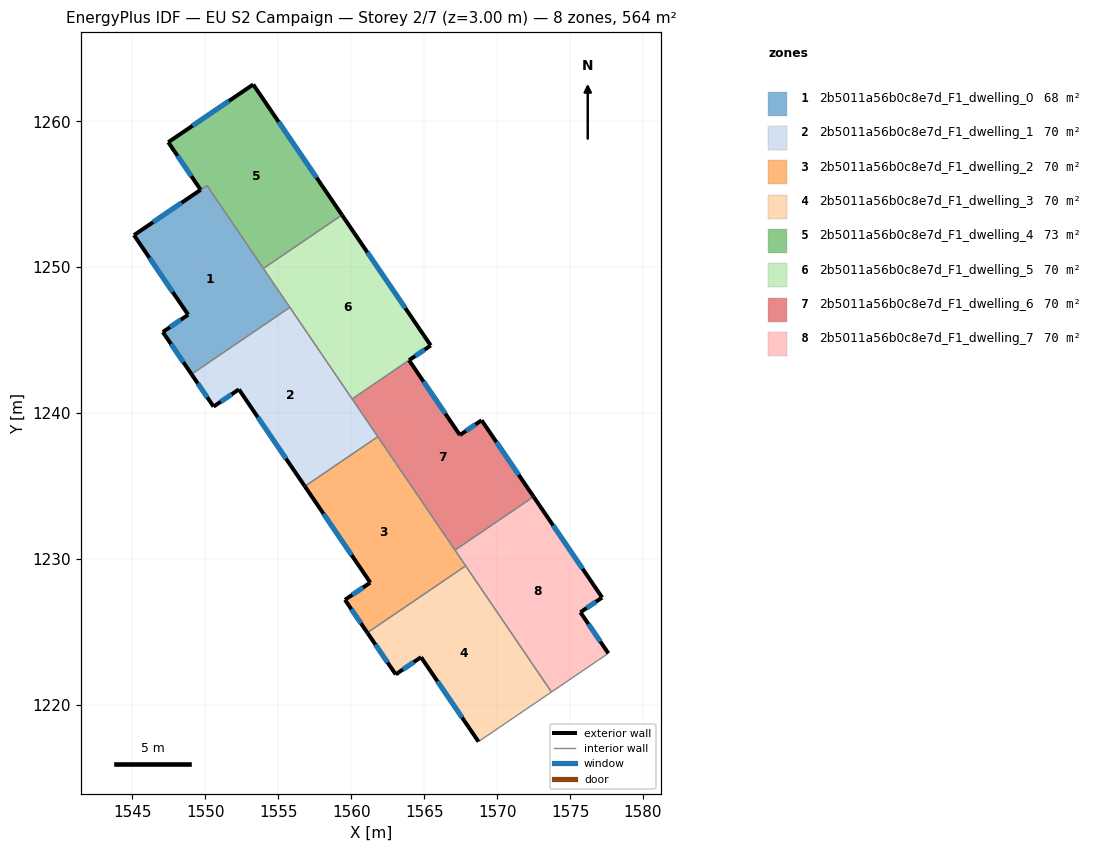
=== STOREY PLAN SPEC (per zone: floor XY polygon, exterior-wall plan segments, windows/doors) ===
zone 1: 2b5011a56b0c8e7d_F1_dwelling_0  (68.4 m²)
  floor: (1550.12, 1255.60) (1555.80, 1247.25) (1549.06, 1242.67) (1547.09, 1245.56) (1548.83, 1246.74) (1545.12, 1252.20)
  exterior wall: (1547.09, 1245.56) – (1549.06, 1242.67)  [3.5 m]
    window: (1547.65, 1244.73) – (1548.50, 1243.49)  [1.9 m²]
  exterior wall: (1548.83, 1246.74) – (1547.09, 1245.56)  [2.1 m]
    window: (1548.33, 1246.40) – (1547.59, 1245.90)  [1.2 m²]
  exterior wall: (1545.12, 1252.20) – (1548.83, 1246.74)  [6.6 m]
    window: (1546.18, 1250.64) – (1547.77, 1248.30)  [3.6 m²]
  exterior wall: (1549.68, 1255.30) – (1545.12, 1252.20)  [5.5 m]
    window: (1548.38, 1254.42) – (1546.42, 1253.08)  [3.0 m²]
  interior walls: 4
zone 2: 2b5011a56b0c8e7d_F1_dwelling_1  (70.5 m²)
  floor: (1555.80, 1247.25) (1561.82, 1238.39) (1556.82, 1234.99) (1552.30, 1241.63) (1550.57, 1240.45) (1549.06, 1242.67)
  exterior wall: (1552.30, 1241.63) – (1556.82, 1234.99)  [8.0 m]
    window: (1553.60, 1239.73) – (1555.53, 1236.88)  [4.4 m²]
  exterior wall: (1550.57, 1240.45) – (1552.30, 1241.63)  [2.1 m]
    window: (1551.07, 1240.79) – (1551.81, 1241.29)  [1.2 m²]
  exterior wall: (1549.06, 1242.67) – (1550.57, 1240.45)  [2.7 m]
    window: (1549.49, 1242.03) – (1550.14, 1241.08)  [1.5 m²]
  interior walls: 4
zone 3: 2b5011a56b0c8e7d_F1_dwelling_2  (70.5 m²)
  floor: (1561.82, 1238.39) (1567.84, 1229.54) (1561.11, 1224.95) (1559.57, 1227.21) (1561.31, 1228.39) (1556.82, 1234.99)
  exterior wall: (1559.57, 1227.21) – (1561.11, 1224.95)  [2.7 m]
    window: (1560.01, 1226.56) – (1560.67, 1225.60)  [1.5 m²]
  exterior wall: (1561.31, 1228.39) – (1559.57, 1227.21)  [2.1 m]
    window: (1560.81, 1228.05) – (1560.07, 1227.55)  [1.2 m²]
  exterior wall: (1556.82, 1234.99) – (1561.31, 1228.39)  [8.0 m]
    window: (1558.11, 1233.10) – (1560.03, 1230.27)  [4.4 m²]
  interior walls: 4
zone 4: 2b5011a56b0c8e7d_F1_dwelling_3  (70.5 m²)
  floor: (1567.84, 1229.54) (1573.72, 1220.89) (1568.72, 1217.49) (1564.79, 1223.28) (1563.05, 1222.10) (1561.11, 1224.95)
  exterior wall: (1564.79, 1223.28) – (1568.72, 1217.49)  [7.0 m]
    window: (1565.91, 1221.62) – (1567.60, 1219.14)  [3.9 m²]
  exterior wall: (1563.05, 1222.10) – (1564.79, 1223.28)  [2.1 m]
    window: (1563.55, 1222.43) – (1564.29, 1222.94)  [1.2 m²]
  exterior wall: (1561.11, 1224.95) – (1563.05, 1222.10)  [3.5 m]
    window: (1561.66, 1224.14) – (1562.50, 1222.91)  [1.9 m²]
  interior walls: 3
zone 5: 2b5011a56b0c8e7d_F1_dwelling_4  (72.5 m²)
  floor: (1553.29, 1262.52) (1559.37, 1253.58) (1553.98, 1249.92) (1550.12, 1255.60) (1549.68, 1255.30) (1547.47, 1258.57)
  exterior wall: (1547.47, 1258.57) – (1549.68, 1255.30)  [3.9 m]
    window: (1548.10, 1257.63) – (1549.05, 1256.24)  [2.2 m²]
  exterior wall: (1553.29, 1262.52) – (1547.47, 1258.57)  [7.0 m]
    window: (1551.62, 1261.39) – (1549.13, 1259.70)  [3.9 m²]
  exterior wall: (1559.37, 1253.58) – (1553.29, 1262.52)  [10.8 m]
    window: (1557.63, 1256.13) – (1555.02, 1259.97)  [6.0 m²]
  interior walls: 3
zone 6: 2b5011a56b0c8e7d_F1_dwelling_5  (70.5 m²)
  floor: (1559.37, 1253.58) (1565.45, 1244.64) (1560.07, 1240.97) (1553.98, 1249.92)
  exterior wall: (1565.45, 1244.64) – (1559.37, 1253.58)  [10.8 m]
    window: (1563.71, 1247.19) – (1561.11, 1251.02)  [6.0 m²]
  exterior wall: (1563.96, 1243.62) – (1565.45, 1244.64)  [1.8 m]
    window: (1564.39, 1243.91) – (1565.03, 1244.35)  [1.0 m²]
  interior walls: 4
zone 7: 2b5011a56b0c8e7d_F1_dwelling_6  (70.5 m²)
  floor: (1568.94, 1239.51) (1572.50, 1234.28) (1567.11, 1230.61) (1560.07, 1240.97) (1563.97, 1243.62) (1567.45, 1238.50)
  exterior wall: (1567.45, 1238.50) – (1563.97, 1243.62)  [6.2 m]
    window: (1566.45, 1239.96) – (1564.96, 1242.16)  [3.4 m²]
  exterior wall: (1568.94, 1239.51) – (1567.45, 1238.50)  [1.8 m]
    window: (1568.51, 1239.22) – (1567.87, 1238.79)  [1.0 m²]
  exterior wall: (1572.50, 1234.28) – (1568.94, 1239.51)  [6.3 m]
    window: (1571.48, 1235.77) – (1569.95, 1238.01)  [3.5 m²]
  interior walls: 4
zone 8: 2b5011a56b0c8e7d_F1_dwelling_7  (70.5 m²)
  floor: (1572.50, 1234.28) (1577.20, 1227.37) (1575.71, 1226.35) (1577.62, 1223.54) (1573.72, 1220.89) (1567.11, 1230.61)
  exterior wall: (1577.20, 1227.37) – (1572.50, 1234.28)  [8.4 m]
    window: (1575.86, 1229.34) – (1573.84, 1232.30)  [4.6 m²]
  exterior wall: (1575.71, 1226.35) – (1577.20, 1227.37)  [1.8 m]
    window: (1576.14, 1226.64) – (1576.77, 1227.08)  [1.0 m²]
  exterior wall: (1577.62, 1223.54) – (1575.71, 1226.35)  [3.4 m]
    window: (1577.08, 1224.35) – (1576.26, 1225.55)  [1.9 m²]
  interior walls: 4

=== DERIVED (storey summary) ===
Building: EU S2 Campaign
Storey: 2 of 7  (floor level z = 3.00 m)
Storey gross floor area: 563.7 m²
Zones on this storey: 8
  - 2b5011a56b0c8e7d_F1_dwelling_0: floor 68.4 m²; exterior wall 17.7 m (53.2 m²); 4 window(s) 9.8 m²; WWR 18.4%
  - 2b5011a56b0c8e7d_F1_dwelling_1: floor 70.5 m²; exterior wall 12.8 m (38.5 m²); 3 window(s) 7.1 m²; WWR 18.4%
  - 2b5011a56b0c8e7d_F1_dwelling_2: floor 70.5 m²; exterior wall 12.8 m (38.4 m²); 3 window(s) 7.1 m²; WWR 18.4%
  - 2b5011a56b0c8e7d_F1_dwelling_3: floor 70.5 m²; exterior wall 12.6 m (37.7 m²); 3 window(s) 6.9 m²; WWR 18.4%
  - 2b5011a56b0c8e7d_F1_dwelling_4: floor 72.5 m²; exterior wall 21.8 m (65.4 m²); 3 window(s) 12.0 m²; WWR 18.4%
  - 2b5011a56b0c8e7d_F1_dwelling_5: floor 70.5 m²; exterior wall 12.6 m (37.8 m²); 2 window(s) 7.0 m²; WWR 18.4%
  - 2b5011a56b0c8e7d_F1_dwelling_6: floor 70.5 m²; exterior wall 14.3 m (43.0 m²); 3 window(s) 7.9 m²; WWR 18.4%
  - 2b5011a56b0c8e7d_F1_dwelling_7: floor 70.5 m²; exterior wall 13.6 m (40.7 m²); 3 window(s) 7.5 m²; WWR 18.4%
Zone adjacency (shared interzone walls):
  - 2b5011a56b0c8e7d_F1_dwelling_0 ↔ 2b5011a56b0c8e7d_F1_dwelling_1
  - 2b5011a56b0c8e7d_F1_dwelling_0 ↔ 2b5011a56b0c8e7d_F1_dwelling_4
  - 2b5011a56b0c8e7d_F1_dwelling_0 ↔ 2b5011a56b0c8e7d_F1_dwelling_5
  - 2b5011a56b0c8e7d_F1_dwelling_1 ↔ 2b5011a56b0c8e7d_F1_dwelling_2
  - 2b5011a56b0c8e7d_F1_dwelling_1 ↔ 2b5011a56b0c8e7d_F1_dwelling_5
  - 2b5011a56b0c8e7d_F1_dwelling_1 ↔ 2b5011a56b0c8e7d_F1_dwelling_6
  - 2b5011a56b0c8e7d_F1_dwelling_2 ↔ 2b5011a56b0c8e7d_F1_dwelling_3
  - 2b5011a56b0c8e7d_F1_dwelling_2 ↔ 2b5011a56b0c8e7d_F1_dwelling_6
  - 2b5011a56b0c8e7d_F1_dwelling_2 ↔ 2b5011a56b0c8e7d_F1_dwelling_7
  - 2b5011a56b0c8e7d_F1_dwelling_3 ↔ 2b5011a56b0c8e7d_F1_dwelling_7
  - 2b5011a56b0c8e7d_F1_dwelling_4 ↔ 2b5011a56b0c8e7d_F1_dwelling_5
  - 2b5011a56b0c8e7d_F1_dwelling_5 ↔ 2b5011a56b0c8e7d_F1_dwelling_6
  - 2b5011a56b0c8e7d_F1_dwelling_6 ↔ 2b5011a56b0c8e7d_F1_dwelling_7